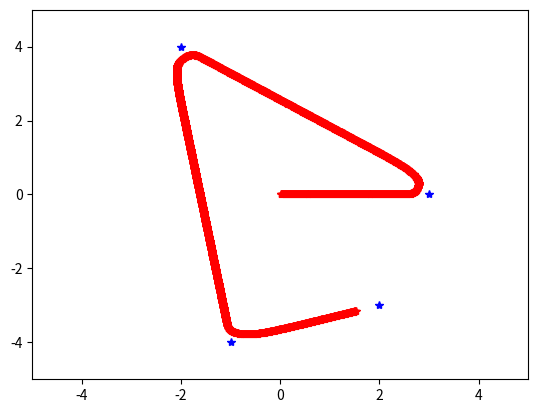

Write the Python code that produced this figure.
# Team CAVE steering control sim

import numpy as np
import matplotlib.pyplot as plt
################################################################################
WHEELBASE = 0.1
LOOK_DIST = 0.5
ANGLE_RES = 100
TOLERABLE_DIST = 0.5
################################################################################
pose = np.array([
    0,
    0,
    0,
    0
]).reshape(4,1)

lin_spd = 0.1

# these would come from master commands
way_x = np.array([
    3, -2, -1, 2
])
way_x = way_x.reshape(way_x.shape[0], 1)
way_y = np.array([
    0, 4, -4, -3
])
way_y = way_y.reshape(way_y.shape[0], 1)
way_pts = np.hstack((way_x, way_y))
tracker = 0

# just for plotting
act_path_x = np.array([])
act_path_y = np.array([])

#tracking_x = np.array([])
#tracking_y = np.array([])

while 1:
    # generate semicircle
    angle_start = pose[2] - np.pi/2
    angle_end   = pose[2] + np.pi/2

    angles = np.linspace(angle_start, angle_end, ANGLE_RES)

    x_circ = LOOK_DIST * np.cos(angles) + pose[0]
    y_circ = LOOK_DIST * np.sin(angles) + pose[1]

    circ = np.hstack((x_circ, y_circ))

    # find tracking point on circle compared to current tracking way_pt
    pt_i = 0
    min_dist = 1000000
    for cnt, c_pt in enumerate(circ):
        dist = np.linalg.norm(way_pts[tracker] - c_pt)
        if dist < min_dist:
            pt_i = cnt
            min_dist = dist
    #tracking_x = np.append(tracking_x, circ[pt_i,0])
    #tracking_y = np.append(tracking_y, circ[pt_i,1])

    alpha = angles[pt_i] - pose[2]
    e_ld = LOOK_DIST * np.sin(alpha)

    steering_angle = np.arctan2(2 * WHEELBASE * e_ld, LOOK_DIST**2)

    #saturate steering angle
    if steering_angle >= np.pi/4:
        steering_angle = np.pi/4
    if steering_angle <= -np.pi/4:
        steering_angle = -np.pi/4

    # calculate new state vectors
    speeds = np.array([
                lin_spd * np.cos(pose[2]),
                lin_spd * np.sin(pose[2]),
                lin_spd * pose[3] / WHEELBASE
    ]).reshape(3,1)
    pose = np.array([
        speeds[0] * 0.1 + pose[0],
        speeds[1] * 0.1 + pose[1],
        speeds[2] * 0.1 + pose[2],
        steering_angle
    ]).reshape(4,1)

    # determine if tracking way_pt is close enough to change current way_pt
    dist_to_goal = np.linalg.norm(way_pts[tracker] - pose[0:2].reshape(1,2))
    if dist_to_goal < TOLERABLE_DIST and tracker < way_pts.shape[0]:
        tracker = tracker + 1

    act_path_x = np.append(act_path_x, pose[0])
    act_path_y = np.append(act_path_y, pose[1])

    # out of way_pts to use
    if tracker >= way_pts.shape[0]:
        break

plt.plot(act_path_x, act_path_y, 'r*')
#plt.plot(tracking_x, tracking_y, 'y*')
plt.plot(way_x, way_y, 'b*')
plt.xlim([-5, 5])
plt.ylim([-5, 5])
plt.show()